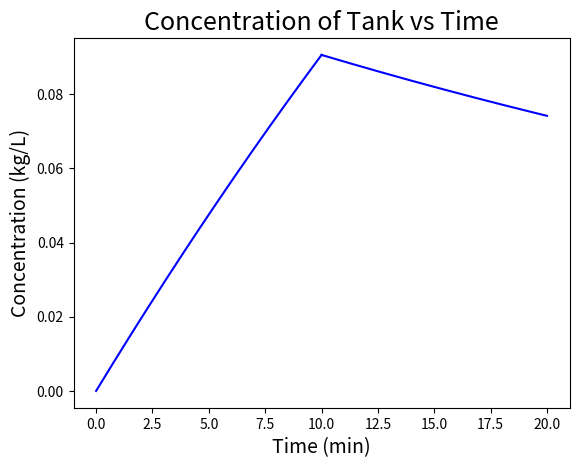

Generate this figure with matplotlib:
import numpy as np
import matplotlib as mp
import scipy
from matplotlib import pyplot as plt

t1 = np.linspace(0,10,1000)
t2 = np.linspace(10,20,1000)
c1 = .5-.5 * np.exp(-t1/50)
c2 = .1107 * np.exp(-t2/50)

plt.close('all')

plt.plot(t1, c1,'b')
plt.plot(t2, c2,'b')
plt.xlabel('Time (min)', fontsize=14, fontstyle='italic')
plt.ylabel('Concentration (kg/L)', fontsize=14, fontstyle='italic')
plt.title("Concentration of Tank vs Time",fontsize=18)

plt.savefig('concoftank.png')

plt.show()